Run: headless pygame with SDL's dummy video driver; simulated clock (each Clock.tick advances the game by its frame time, no real sleeping); random seed 0; keys injected as events and as key.get_pressed() state; no mouse input.
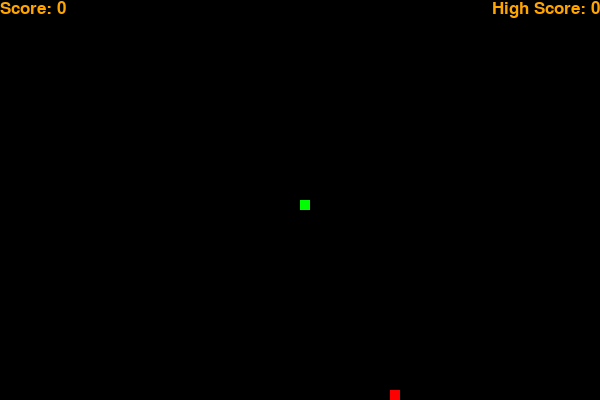
Frame 1 of 4 · flips 1–60 · no input
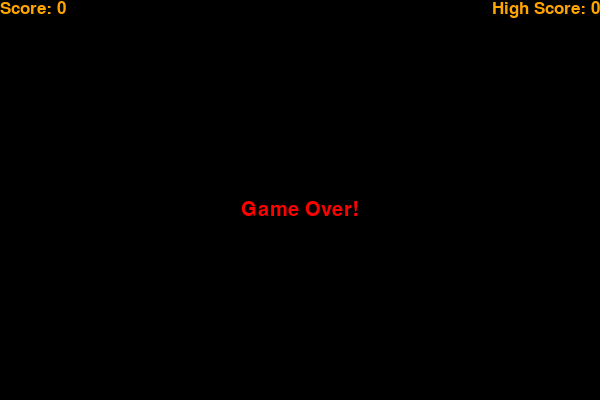
Frame 2 of 4 · flips 61–180 · tapped SPACE, RETURN · held RIGHT (→), D
Frame 3 of 4 · flips 181–300 · held DOWN (↓), S · screen unchanged from frame 2, image omitted
Frame 4 of 4 · flips 301–420 · held LEFT (←), A, UP (↑), W · screen unchanged from frame 3, image omitted

The pygame program that drew these frames:

import random

import pygame

pygame.init()

white = (255, 255, 255)
black = (0, 0, 0)
red = (255, 0, 0)
green = (0, 255, 0)
orange = (255, 165, 0)

width, height = 600, 400

game_display = pygame.display.set_mode((width, height))
pygame.display.set_caption("Snake Game")

clock = pygame.time.Clock()

snake_size = 10
snake_speed = 15

message_font = pygame.font.SysFont('mac', 30)
score_font = pygame.font.SysFont('mac', 25)


def print_score(score):
	text = score_font.render("Score: " + str(score), True, orange)
	game_display.blit(text, [0, 0])


def update_high_score(score):
	text = score_font.render("High Score: " + str(score), True, orange)
	game_display.blit(text, [width - text.get_width(), 0])


def draw_snake(snake_size, snake_pixels):
	for pixel in snake_pixels:
		pygame.draw.rect(game_display, green, [pixel[0], pixel[1], snake_size, snake_size])


def spawn_food(width, height, snake_size):
	food_x = round(random.randrange(0, width - snake_size) / 10.0) * 10.0
	food_y = round(random.randrange(0, height - snake_size) / 10.0) * 10.0
	return food_x, food_y


def run_game(high_score):
	game_over = False
	game_close = False

	x = width / 2
	y = height / 2

	x_speed = 0
	y_speed = 0

	snake_pixels = []
	snake_length = 1

	food_x, food_y = spawn_food(width, height, snake_size)

	last_pressed_key = None

	while not game_over:
		while game_close:
			game_display.fill(black)
			game_over_message = message_font.render('Game Over!', True, red)
			game_display.blit(game_over_message, [(width - game_over_message.get_width()) / 2, height / 2])
			print_score(snake_length - 1)
			update_high_score(high_score)
			pygame.display.update()

			for event in pygame.event.get():
				if event.type == pygame.KEYDOWN:
					if event.key == pygame.K_1:
						game_over = True
						game_close = False
					elif event.key == pygame.K_2:
						run_game(high_score)
				if event.type == pygame.QUIT:
					game_over = True
					game_close = False

		for event in pygame.event.get():
			if event.type == pygame.QUIT:
				game_over = True
			elif event.type == pygame.KEYDOWN:
				if event.key == pygame.K_LEFT and last_pressed_key != pygame.K_RIGHT:
					x_speed = -snake_size
					y_speed = 0
					last_pressed_key = pygame.K_LEFT
				elif event.key == pygame.K_RIGHT and last_pressed_key != pygame.K_LEFT:
					x_speed = snake_size
					y_speed = 0
					last_pressed_key = pygame.K_RIGHT
				elif event.key == pygame.K_UP and last_pressed_key != pygame.K_DOWN:
					x_speed = 0
					y_speed = -snake_size
					last_pressed_key = pygame.K_UP
				elif event.key == pygame.K_DOWN and last_pressed_key != pygame.K_UP:
					x_speed = 0
					y_speed = snake_size
					last_pressed_key = pygame.K_DOWN
		if x >= width or x < 0 or y >= height or y < 0:
			game_close = True

		x += x_speed
		y += y_speed

		game_display.fill(black)
		pygame.draw.rect(game_display, red, [food_x, food_y, snake_size, snake_size])

		snake_pixels.append([x, y])

		if len(snake_pixels) > snake_length:
			del snake_pixels[0]

		for pixel in snake_pixels[:-1]:
			if pixel == [x, y]:
				game_close = True

		draw_snake(snake_size, snake_pixels)
		print_score(snake_length - 1)
		update_high_score(high_score)

		if snake_length - 1 > high_score:
			high_score += 1

		pygame.display.update()

		if x == food_x and y == food_y:
			food_x, food_y = spawn_food(width, height, snake_size)
			snake_length += 1

		clock.tick(snake_speed)

	pygame.quit()


run_game(0)
